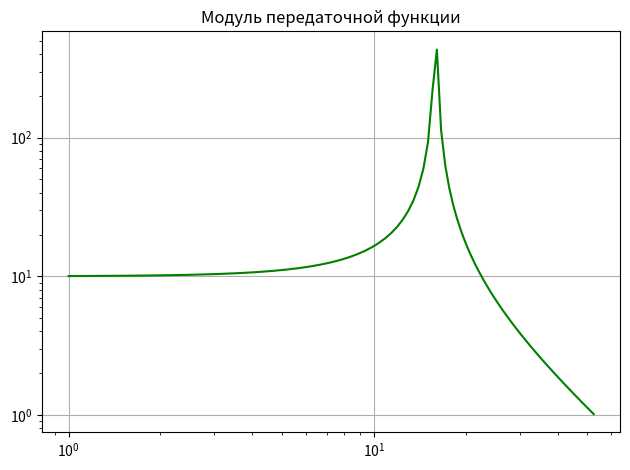

Here is the Python script that generated this plot: (Note: this script raises an exception after producing the figure.)
import numpy as np
import matplotlib.pyplot as plt


def func(x):
    return np.sqrt((10 ** 10) / ((10 ** 4 - 4 * np.pi ** 2 * x ** 2) ** 2 + 4 * np.pi ** 2 * x ** 2))


x = np.linspace(1, 10**1.72, 10**2)
y = func(x)
print(len(x))

plt.loglog(x, y, 'g')
plt.title("Модуль передаточной функции")
plt.tight_layout()
plt.grid()
plt.show()
plt.savefig()
